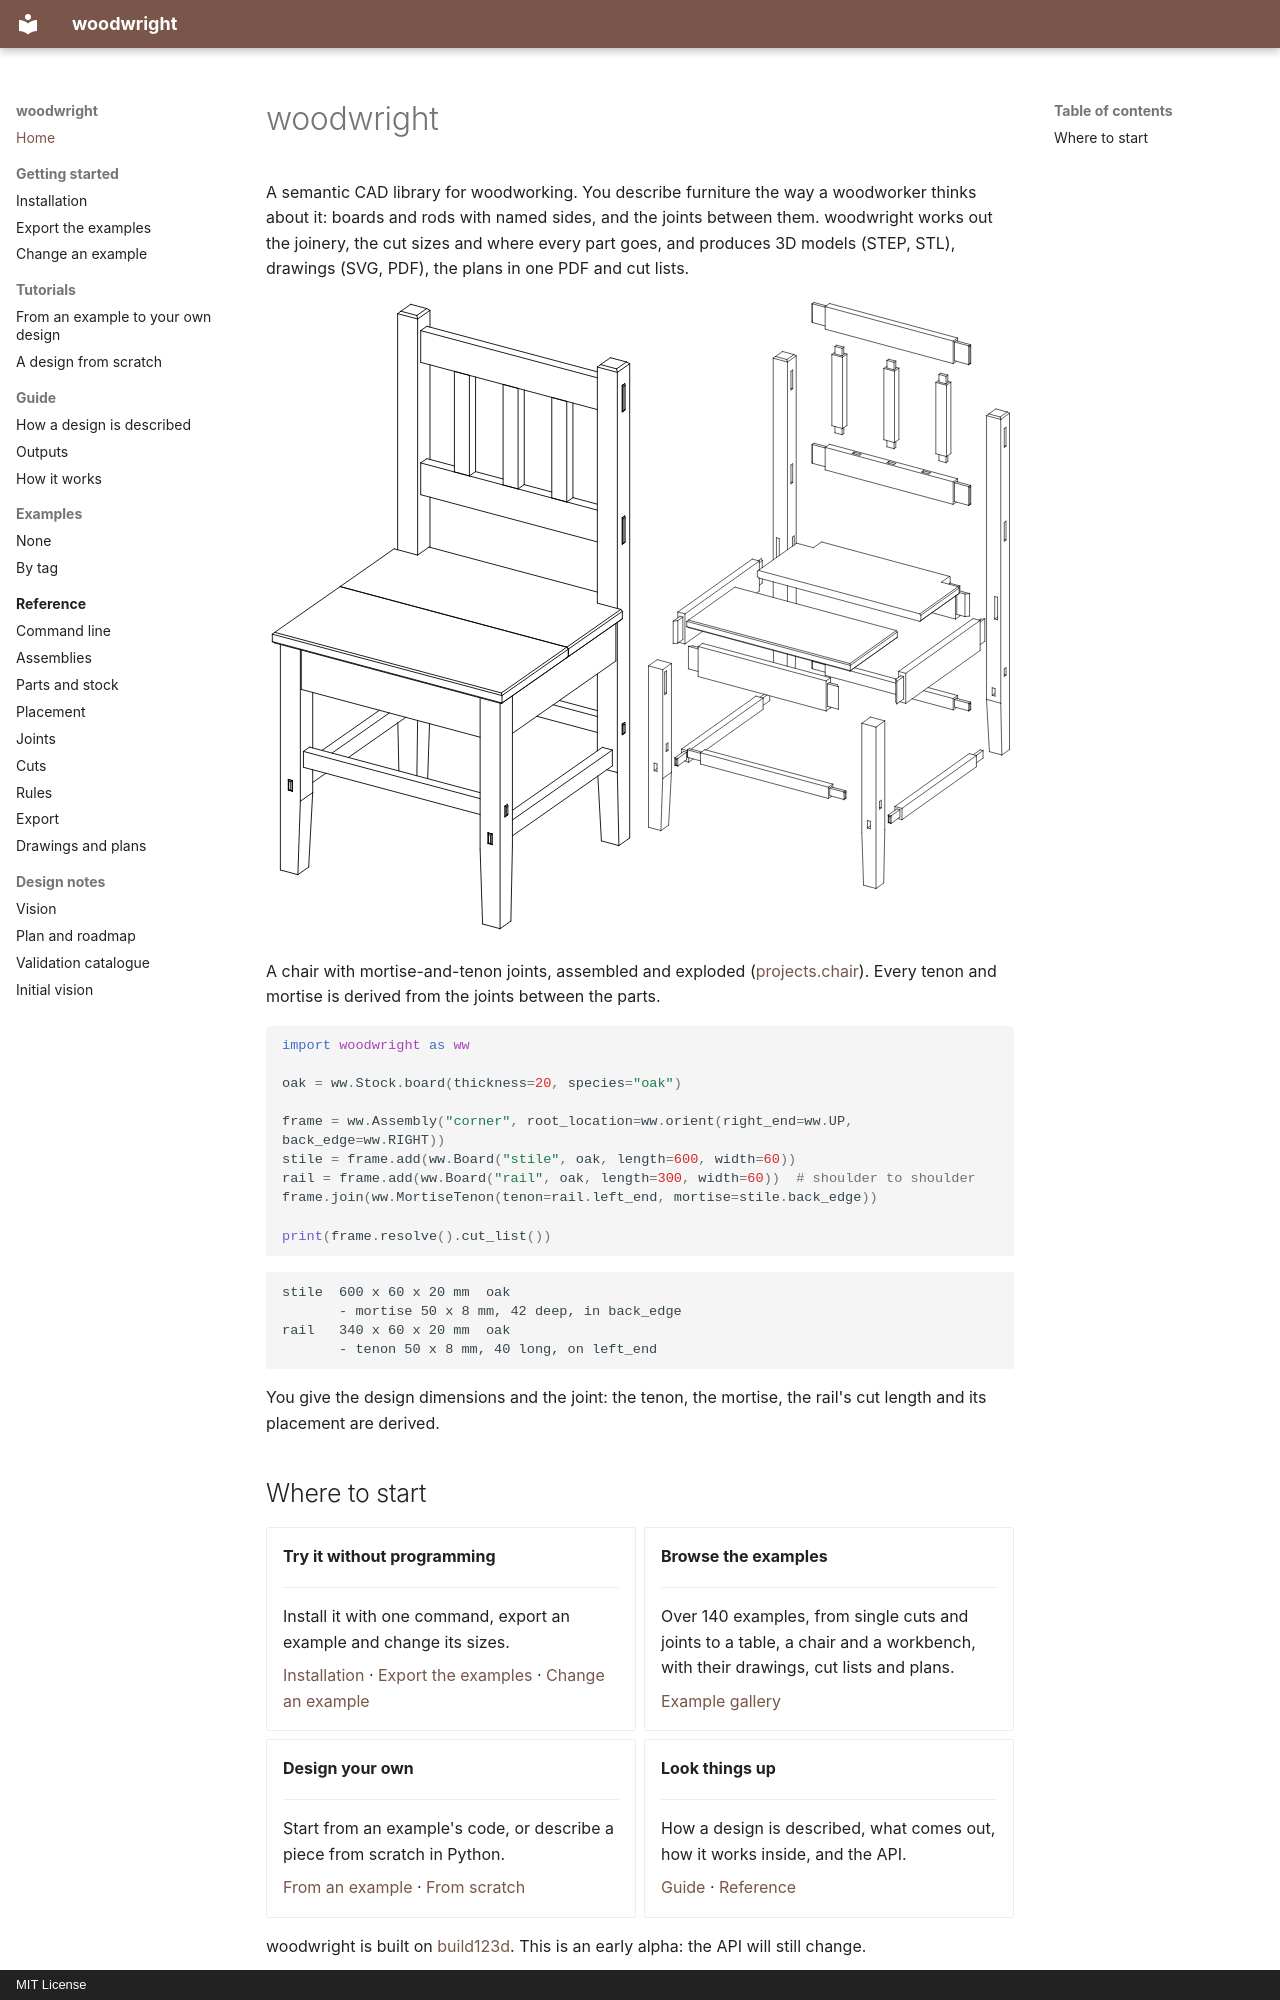

repository: bzamecnik/woodwright · page: index.html · generator: mkdocs · copyright: MIT License

# woodwright

A semantic CAD library for woodworking. You describe furniture the way a
woodworker thinks about it: boards and rods with named sides, and the
joints between them. woodwright works out the joinery, the cut sizes and
where every part goes, and produces 3D models (STEP, STL), drawings (SVG,
PDF), the plans in one PDF and cut lists.

<div class="grid" markdown>

![A chair drawn by woodwright](images/chair.svg)

![The chair taken apart, showing its tenons and mortises](images/chair_exploded.svg)

</div>

A chair with mortise-and-tenon joints, assembled and exploded
([projects.chair](gallery/projects/chair/index.md)). Every tenon and mortise is
derived from the joints between the parts.

```python
import woodwright as ww

oak = ww.Stock.board(thickness=20, species="oak")

frame = ww.Assembly("corner", root_location=ww.orient(right_end=ww.UP, back_edge=ww.RIGHT))
stile = frame.add(ww.Board("stile", oak, length=600, width=60))
rail = frame.add(ww.Board("rail", oak, length=300, width=60))  # shoulder to shoulder
frame.join(ww.MortiseTenon(tenon=rail.left_end, mortise=stile.back_edge))

print(frame.resolve().cut_list())
```

```text
stile  600 x 60 x 20 mm  oak
       - mortise 50 x 8 mm, 42 deep, in back_edge
rail   340 x 60 x 20 mm  oak
       - tenon 50 x 8 mm, 40 long, on left_end
```

You give the design dimensions and the joint: the tenon, the mortise, the
rail's cut length and its placement are derived.
